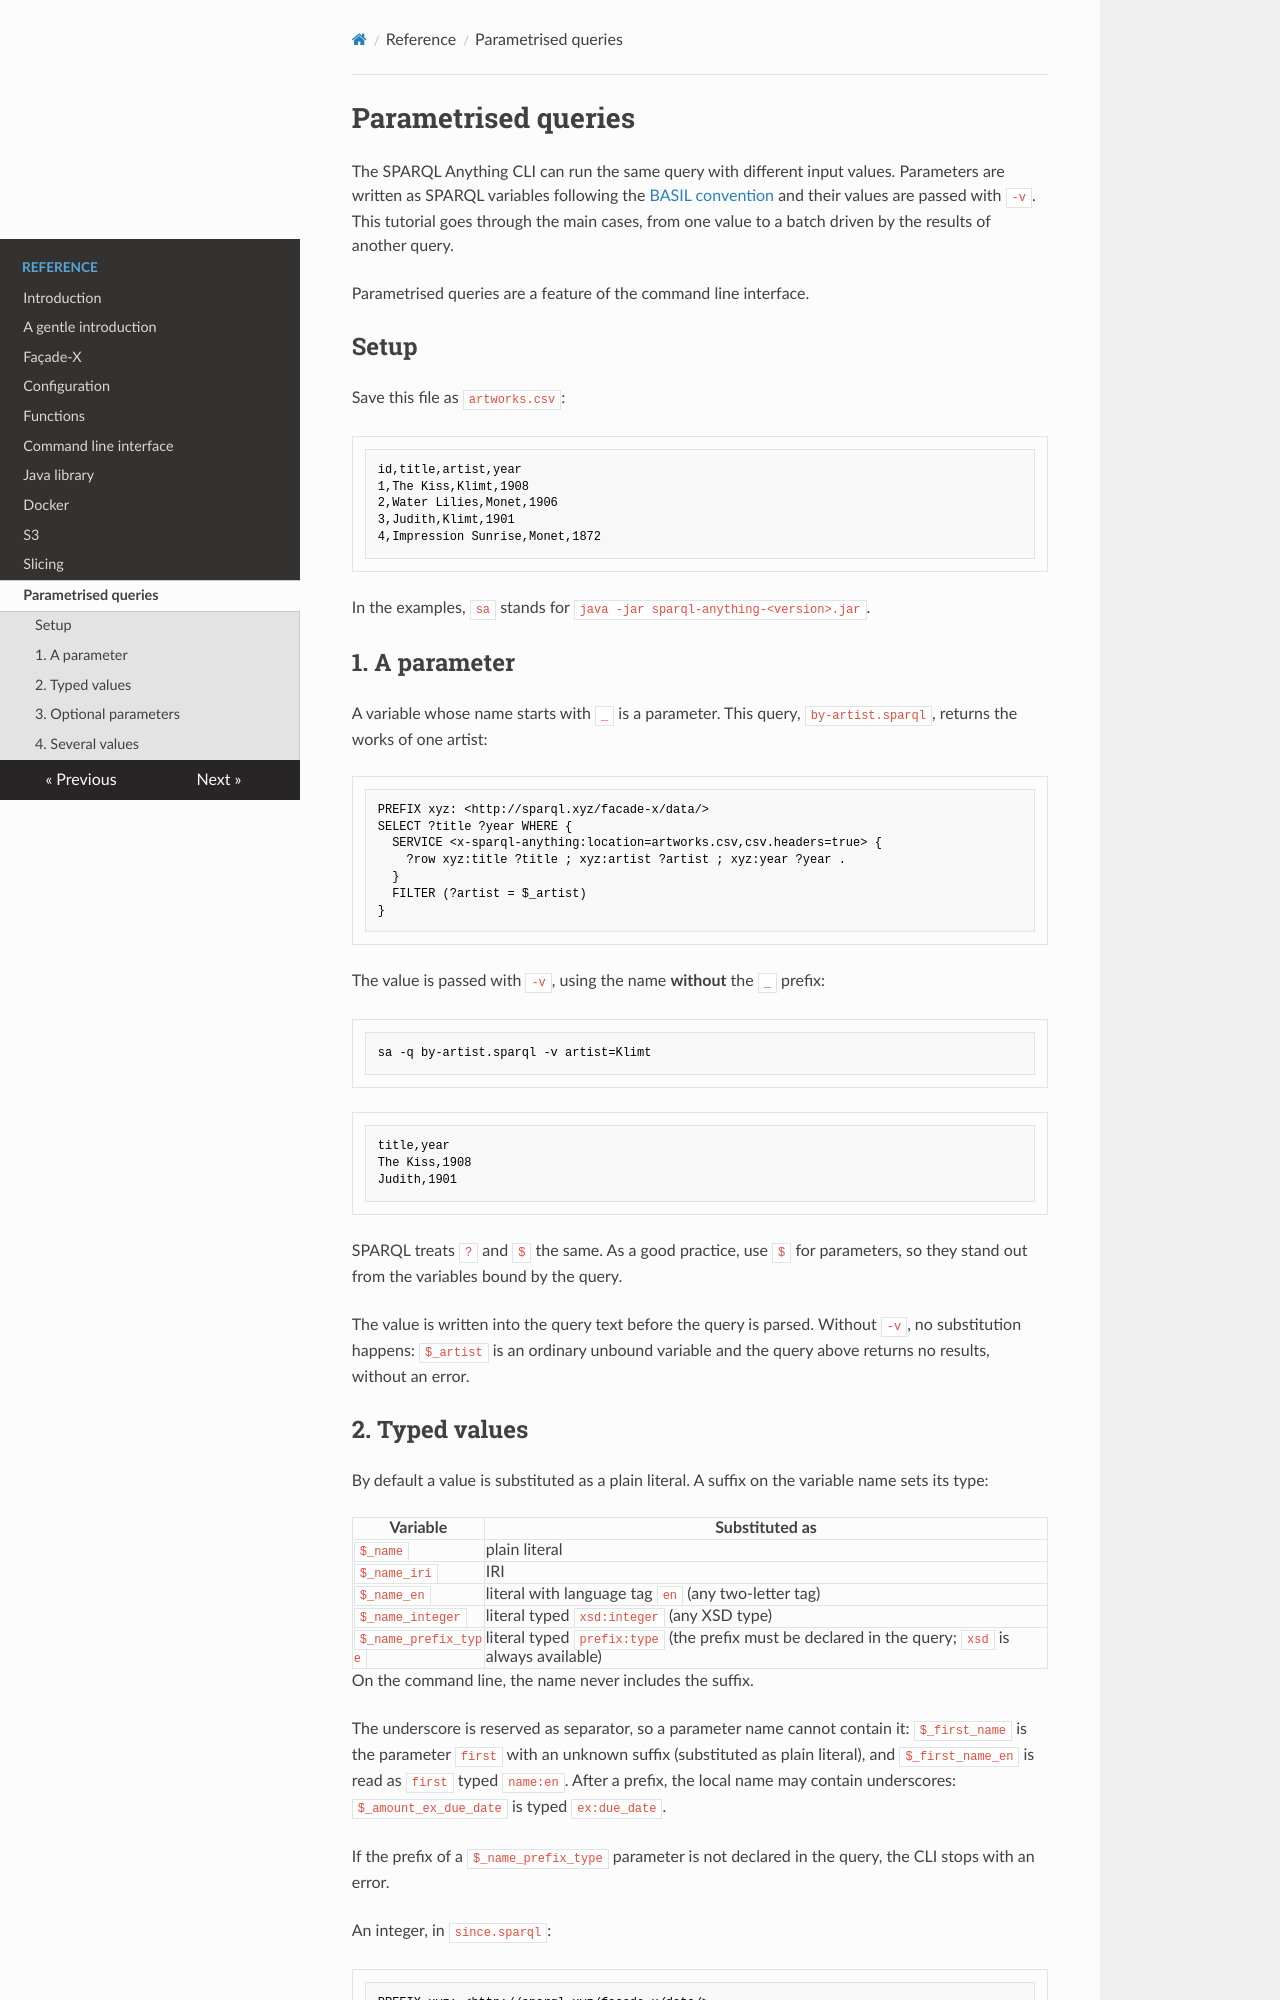

repository: SPARQL-Anything/sparql.anything · page: PARAMETRISED_QUERIES/index.html · generator: mkdocs

# Parametrised queries

The SPARQL Anything CLI can run the same query with different input values. Parameters are written as SPARQL variables following the [BASIL convention](https://github.com/basilapi/basil/wiki/SPARQL-variable-name-convention-for-WEB-API-parameters-mapping) and their values are passed with `-v`. This tutorial goes through the main cases, from one value to a batch driven by the results of another query.

Parametrised queries are a feature of the command line interface.

## Setup

Save this file as `artworks.csv`:

```csv
id,title,artist,year
1,The Kiss,Klimt,1908
2,Water Lilies,Monet,1906
3,Judith,Klimt,1901
4,Impression Sunrise,Monet,1872
```

In the examples, `sa` stands for `java -jar sparql-anything-<version>.jar`.

## 1. A parameter

A variable whose name starts with `_` is a parameter. This query, `by-artist.sparql`, returns the works of one artist:

```sparql
PREFIX xyz: <http://sparql.xyz/facade-x/data/>
SELECT ?title ?year WHERE {
  SERVICE <x-sparql-anything:location=artworks.csv,csv.headers=true> {
    ?row xyz:title ?title ; xyz:artist ?artist ; xyz:year ?year .
  }
  FILTER (?artist = $_artist)
}
```

The value is passed with `-v`, using the name **without** the `_` prefix:

```bash
sa -q by-artist.sparql -v artist=Klimt
```

```
title,year
The Kiss,1908
Judith,1901
```

SPARQL treats `?` and `$` the same. As a good practice, use `$` for parameters, so they stand out from the variables bound by the query.

The value is written into the query text before the query is parsed. Without `-v`, no substitution happens: `$_artist` is an ordinary unbound variable and the query above returns no results, without an error.
